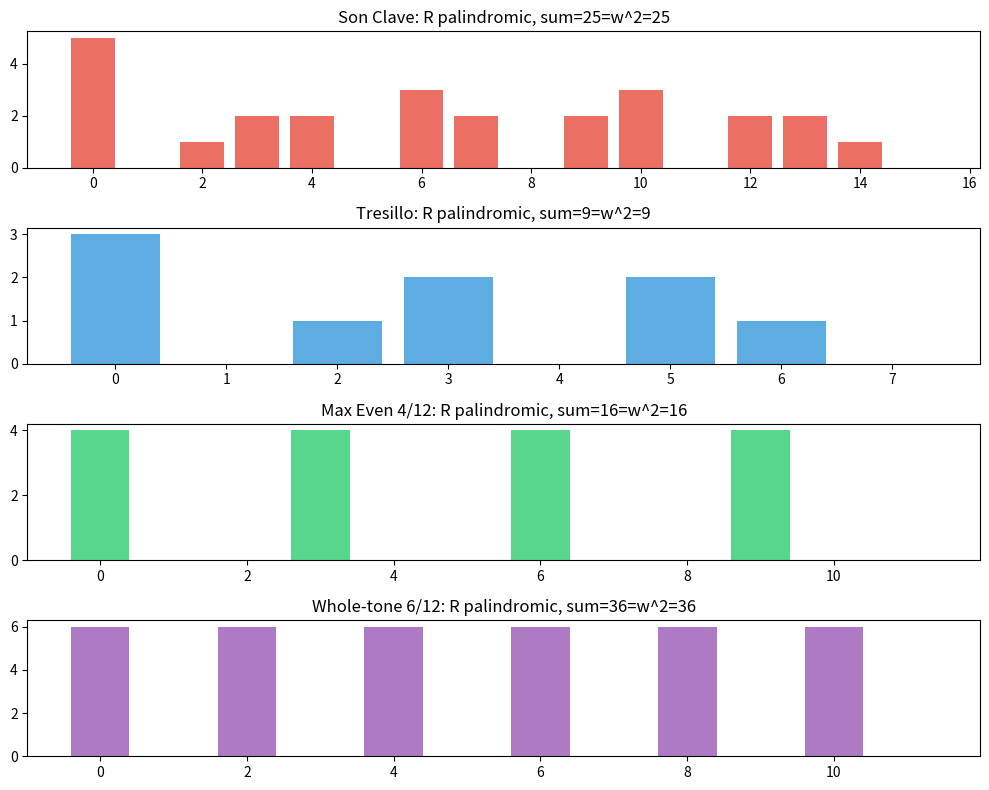

Write the Python code that produced this figure.
import matplotlib.pyplot as plt
import numpy as np

def compute_autocorrelation(rhythm):
    n = len(rhythm)
    return [sum(rhythm[j] * rhythm[(j+k)%n] for j in range(n)) for k in range(n)]

rhythms = [
    ([1,0,0,1,0,0,1,0,0,0,1,0,1,0,0,0], 'Son Clave', '#e74c3c'),
    ([1,0,0,1,0,0,1,0], 'Tresillo', '#3498db'),
    ([1,0,0,1,0,0,1,0,0,1,0,0], 'Max Even 4/12', '#2ecc71'),
    ([1,0,1,0,1,0,1,0,1,0,1,0], 'Whole-tone 6/12', '#9b59b6'),
]
fig, axes = plt.subplots(len(rhythms), 1, figsize=(10, 8))
for i, (r, name, color) in enumerate(rhythms):
    R = compute_autocorrelation(r)
    axes[i].bar(range(len(r)), R, color=color, alpha=0.8)
    axes[i].set_title(f'{name}: R palindromic, sum={sum(R)}=w^2={sum(r)**2}')
plt.tight_layout()
plt.savefig('autocorrelation_spectra.png', dpi=150)
print('Saved autocorrelation_spectra.png')
